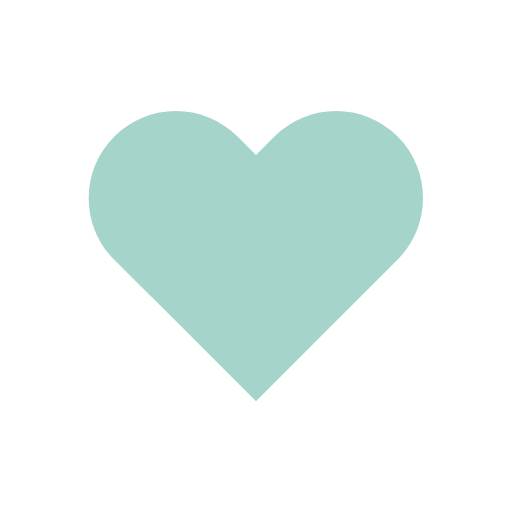
t = 0.00 s
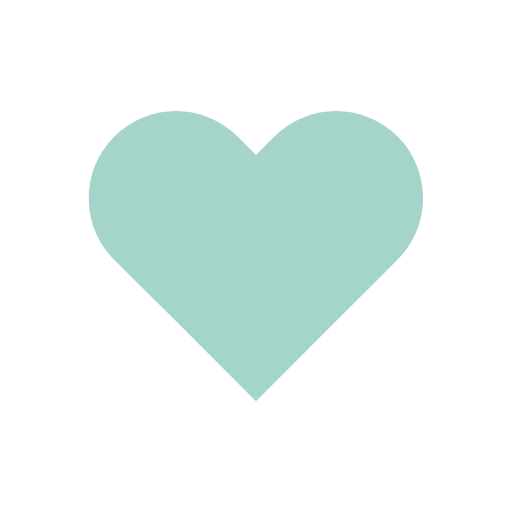
t = 0.54 s
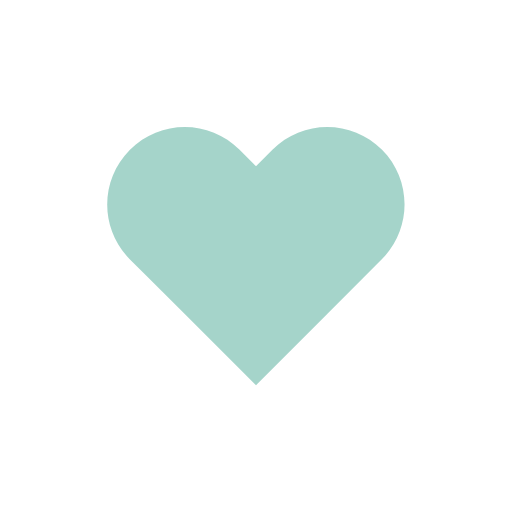
t = 1.22 s
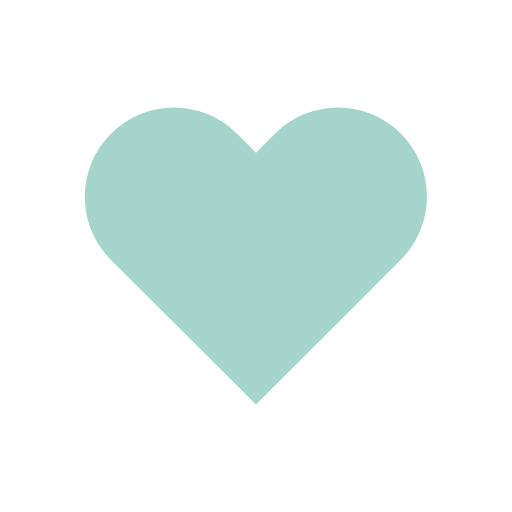
t = 1.95 s
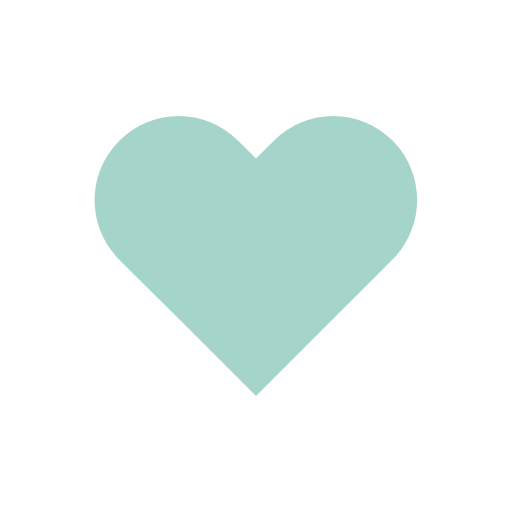
t = 2.80 s
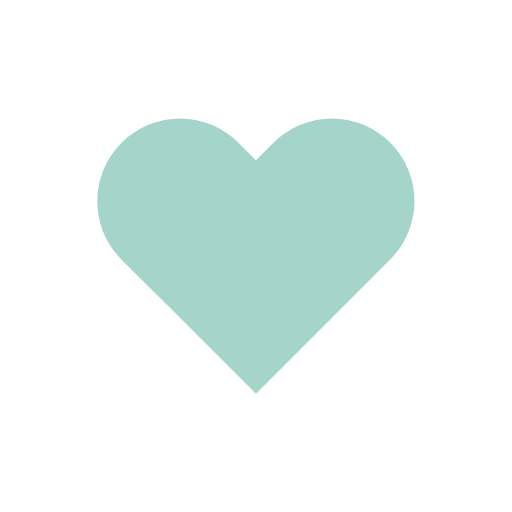
t = 3.20 s

The animated SVG that drew these frames (rendered in a browser with its animation timeline set to each time). Animation: 1 SMIL element (animateTransform=1); one cycle of 4.00 s, repeats indefinitely.

<svg xmlns="http://www.w3.org/2000/svg" xmlns:xlink="http://www.w3.org/1999/xlink" style="margin:auto;display:block;" width="200px" height="200px" viewBox="0 0 100 100" preserveAspectRatio="xMidYMid">
  <g transform="translate(50 50)">
    <path fill="rgba(31,147,122, 0.4)" transform="scale(0.8)" d="M40.7-34.3c-9.8-9.8-25.6-9.8-35.4,0L0-29l-5.3-5.3c-9.8-9.8-25.6-9.8-35.4,0l0,0c-9.8,9.8-9.8,25.6,0,35.4l5.3,5.3L-23,18.7l23,23l23-23L35.4,6.3L40.7,1C50.4-8.8,50.4-24.6,40.7-34.3z">
      <animateTransform attributeName="transform" type="scale" repeatCount="indefinite" dur="4s" keyTimes="0;0.05;0.39;0.45;0.6;1" values="0.68;0.8;0.6000000000000001;0.7200000000000001;0.68;0.6400000000000001" calcMode="spline" keySplines="0.215 0.61,0.355 1;0.215 0.61,0.355 1;0.215 0.61,0.355 1;0.215 0.61,0.355 1;0.215 0.61,0.355 1"></animateTransform>
    </path>
  </g>
</svg>
